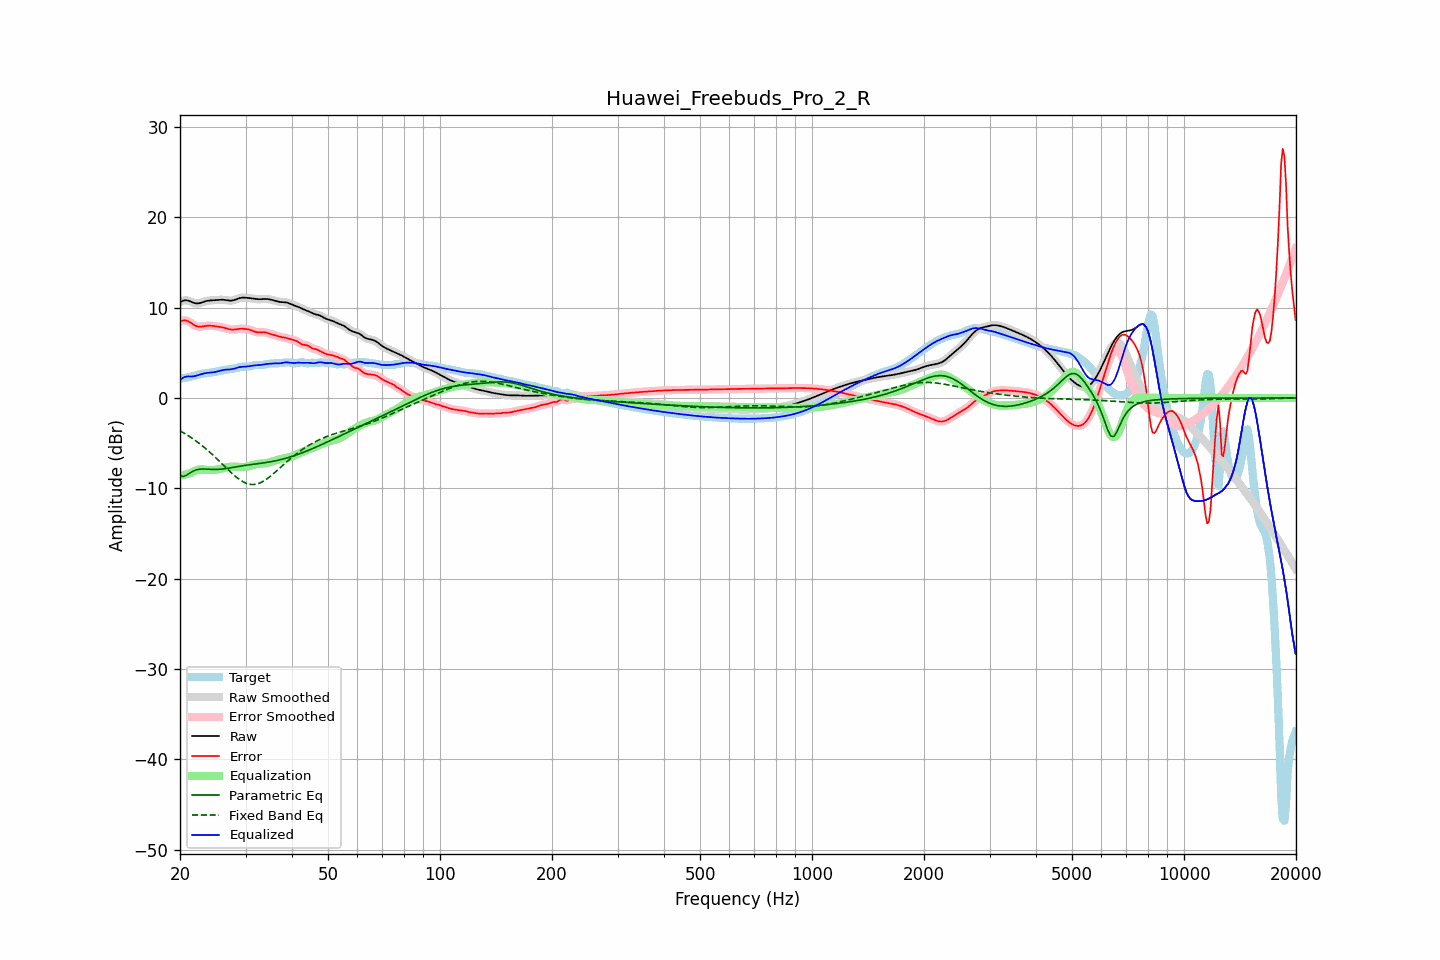

Source data for this figure (header and first rows):
frequency, raw, error, smoothed, error_smoothed, equalization, parametric_eq, fixed_band_eq, equalized_raw, equalized_smoothed, target
20.00, 10.60, 8.47, 10.60, 8.47, -8.61, -8.61, -3.63, 1.99, 1.98, 2.13
20.20, 10.69, 8.53, 10.70, 8.54, -8.58, -8.65, -3.74, 2.12, 2.12, 2.16
20.40, 10.77, 8.57, 10.77, 8.58, -8.54, -8.69, -3.84, 2.23, 2.24, 2.19
20.61, 10.82, 8.60, 10.81, 8.59, -8.49, -8.62, -3.94, 2.33, 2.32, 2.22
20.81, 10.81, 8.56, 10.81, 8.56, -8.44, -8.55, -4.05, 2.37, 2.37, 2.25
21.02, 10.78, 8.49, 10.78, 8.50, -8.39, -8.44, -4.16, 2.39, 2.39, 2.29
21.23, 10.72, 8.40, 10.72, 8.40, -8.34, -8.33, -4.28, 2.38, 2.38, 2.32
21.44, 10.65, 8.28, 10.65, 8.28, -8.28, -8.22, -4.40, 2.37, 2.37, 2.36
21.66, 10.57, 8.16, 10.57, 8.16, -8.18, -8.12, -4.52, 2.39, 2.39, 2.41
21.87, 10.50, 8.05, 10.51, 8.05, -8.09, -8.04, -4.64, 2.42, 2.42, 2.46
22.09, 10.47, 7.96, 10.47, 7.97, -8.01, -7.97, -4.77, 2.46, 2.46, 2.51
22.31, 10.47, 7.91, 10.47, 7.91, -7.95, -7.93, -4.90, 2.51, 2.52, 2.56
22.54, 10.49, 7.89, 10.49, 7.89, -7.92, -7.89, -5.03, 2.57, 2.57, 2.60
22.76, 10.54, 7.89, 10.54, 7.89, -7.91, -7.87, -5.17, 2.63, 2.63, 2.64
22.99, 10.60, 7.92, 10.60, 7.92, -7.92, -7.86, -5.32, 2.68, 2.68, 2.68
23.22, 10.66, 7.95, 10.66, 7.95, -7.93, -7.86, -5.46, 2.72, 2.72, 2.71
23.45, 10.71, 7.98, 10.71, 7.98, -7.95, -7.87, -5.61, 2.76, 2.76, 2.73
23.69, 10.75, 8.00, 10.75, 8.00, -7.97, -7.88, -5.76, 2.78, 2.78, 2.75
23.92, 10.78, 8.00, 10.78, 8.00, -7.98, -7.89, -5.92, 2.80, 2.79, 2.78
24.16, 10.80, 8.00, 10.80, 8.00, -7.99, -7.90, -6.08, 2.81, 2.81, 2.80
24.40, 10.81, 7.98, 10.81, 7.98, -7.98, -7.91, -6.24, 2.83, 2.83, 2.83
24.65, 10.82, 7.96, 10.82, 7.96, -7.97, -7.91, -6.40, 2.85, 2.85, 2.86
24.89, 10.83, 7.94, 10.83, 7.94, -7.95, -7.91, -6.57, 2.88, 2.88, 2.89
25.14, 10.84, 7.91, 10.85, 7.91, -7.92, -7.91, -6.74, 2.92, 2.92, 2.93
25.39, 10.86, 7.89, 10.86, 7.89, -7.89, -7.90, -6.91, 2.97, 2.97, 2.97
25.65, 10.87, 7.86, 10.87, 7.86, -7.85, -7.89, -7.08, 3.02, 3.02, 3.01
25.91, 10.88, 7.83, 10.88, 7.83, -7.81, -7.87, -7.26, 3.06, 3.06, 3.05
26.16, 10.87, 7.79, 10.87, 7.79, -7.77, -7.85, -7.43, 3.10, 3.10, 3.08
26.43, 10.85, 7.74, 10.85, 7.74, -7.73, -7.83, -7.61, 3.13, 3.12, 3.11
26.69, 10.82, 7.69, 10.82, 7.69, -7.68, -7.80, -7.78, 3.14, 3.14, 3.14
26.96, 10.80, 7.64, 10.80, 7.64, -7.65, -7.77, -7.95, 3.15, 3.15, 3.16
27.23, 10.78, 7.59, 10.78, 7.60, -7.62, -7.74, -8.12, 3.16, 3.16, 3.18
27.50, 10.78, 7.57, 10.78, 7.57, -7.60, -7.71, -8.29, 3.18, 3.18, 3.21
27.77, 10.81, 7.57, 10.81, 7.57, -7.59, -7.68, -8.45, 3.22, 3.22, 3.24
28.05, 10.86, 7.58, 10.86, 7.58, -7.60, -7.65, -8.61, 3.26, 3.26, 3.27
28.33, 10.93, 7.61, 10.92, 7.61, -7.61, -7.62, -8.76, 3.32, 3.32, 3.32
28.62, 10.99, 7.63, 10.99, 7.63, -7.62, -7.59, -8.90, 3.37, 3.37, 3.36
28.90, 11.05, 7.65, 11.05, 7.65, -7.64, -7.56, -9.03, 3.41, 3.41, 3.40
29.19, 11.09, 7.66, 11.09, 7.66, -7.65, -7.53, -9.15, 3.44, 3.44, 3.43
29.48, 11.11, 7.66, 11.11, 7.66, -7.65, -7.50, -9.25, 3.46, 3.45, 3.45
29.78, 11.11, 7.65, 11.11, 7.65, -7.65, -7.48, -9.35, 3.46, 3.46, 3.46
30.08, 11.10, 7.63, 11.10, 7.63, -7.63, -7.45, -9.43, 3.48, 3.48, 3.47
30.38, 11.08, 7.61, 11.08, 7.61, -7.59, -7.42, -9.49, 3.49, 3.49, 3.47
30.68, 11.06, 7.57, 11.06, 7.57, -7.54, -7.40, -9.54, 3.52, 3.52, 3.49
30.99, 11.04, 7.51, 11.04, 7.51, -7.49, -7.38, -9.57, 3.55, 3.55, 3.53
31.30, 11.01, 7.45, 11.01, 7.44, -7.44, -7.35, -9.58, 3.57, 3.57, 3.57
31.61, 10.99, 7.38, 10.99, 7.38, -7.39, -7.33, -9.58, 3.60, 3.59, 3.61
31.93, 10.96, 7.31, 10.96, 7.31, -7.35, -7.31, -9.55, 3.61, 3.61, 3.65
32.24, 10.94, 7.27, 10.94, 7.27, -7.32, -7.28, -9.51, 3.62, 3.62, 3.67
32.57, 10.93, 7.25, 10.93, 7.26, -7.29, -7.26, -9.45, 3.63, 3.64, 3.67
32.89, 10.93, 7.26, 10.93, 7.26, -7.27, -7.24, -9.39, 3.66, 3.66, 3.67
33.22, 10.94, 7.28, 10.94, 7.27, -7.26, -7.21, -9.30, 3.68, 3.68, 3.67
33.55, 10.96, 7.28, 10.95, 7.28, -7.24, -7.19, -9.20, 3.71, 3.71, 3.67
33.89, 10.96, 7.26, 10.96, 7.26, -7.22, -7.16, -9.09, 3.74, 3.74, 3.70
34.23, 10.96, 7.22, 10.96, 7.22, -7.20, -7.13, -8.97, 3.76, 3.76, 3.74
34.57, 10.94, 7.16, 10.94, 7.16, -7.16, -7.10, -8.83, 3.78, 3.78, 3.78
34.92, 10.90, 7.10, 10.91, 7.10, -7.11, -7.07, -8.70, 3.79, 3.79, 3.81
35.27, 10.86, 7.05, 10.86, 7.05, -7.06, -7.04, -8.55, 3.81, 3.81, 3.82
35.62, 10.82, 6.99, 10.82, 6.99, -7.00, -7.01, -8.40, 3.82, 3.82, 3.82
35.97, 10.77, 6.94, 10.77, 6.94, -6.94, -6.97, -8.25, 3.83, 3.83, 3.82
... 635 more rows
